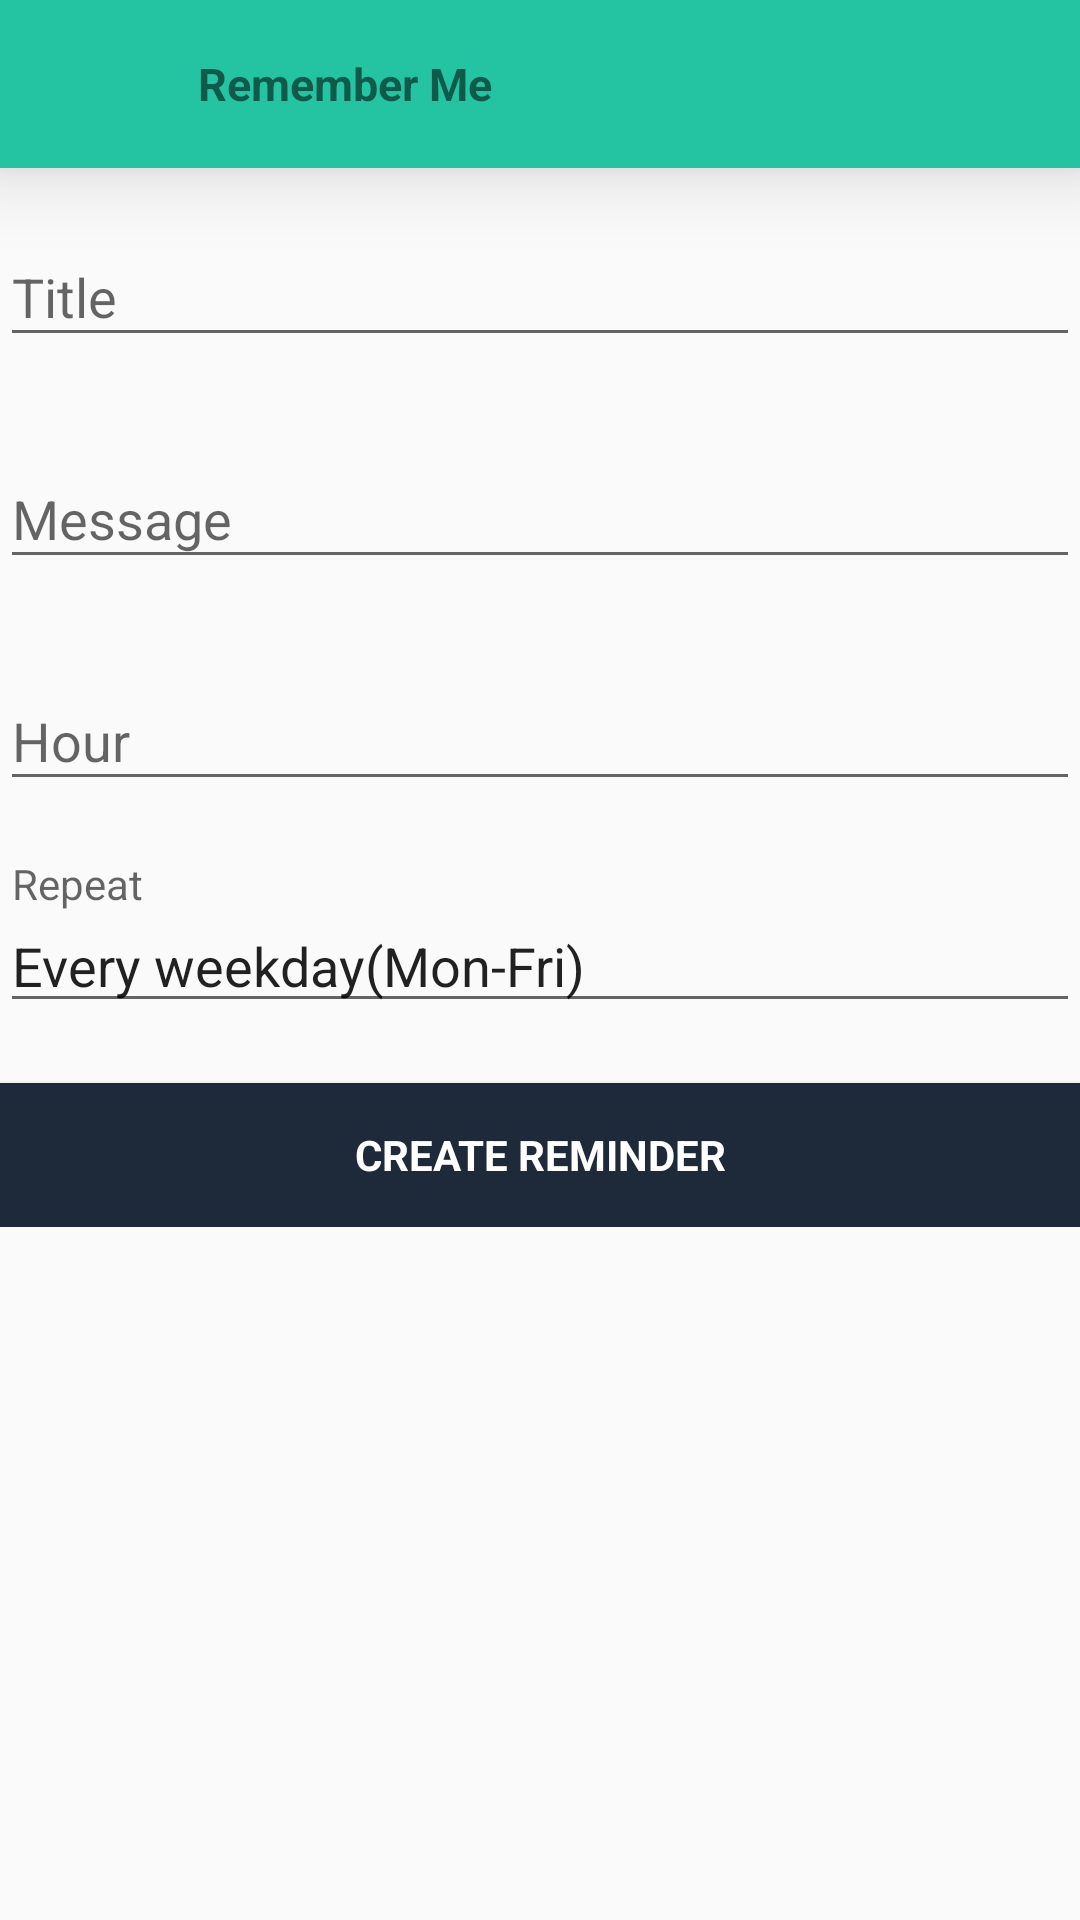

Here is an Android app screen rendered from its layout file. Give the layout XML and the strings, colors and styles it references.
<!-- AndroidManifest.xml: application theme AppTheme -->
<!-- res/layout/activity_remember_me_weekday.xml -->
<?xml version="1.0" encoding="utf-8"?>
<android.support.design.widget.CoordinatorLayout xmlns:android="http://schemas.android.com/apk/res/android"
    xmlns:app="http://schemas.android.com/apk/res-auto"
    xmlns:tools="http://schemas.android.com/tools"
    android:layout_width="match_parent"
    android:layout_height="match_parent"
    tools:context=".activitys.RememberMeWeekDayActivity">

    <include android:id="@+id/miActionBar"
        layout="@layout/actionbar">
    </include>

    <ScrollView
        android:id="@+id/login_form"
        android:layout_width="match_parent"
        android:layout_height="match_parent"
        android:layout_marginTop="55dp">

        <LinearLayout
            android:id="@+id/email_login_form"
            android:layout_width="match_parent"
            android:layout_height="wrap_content"
            android:orientation="vertical">

            <android.support.design.widget.TextInputLayout
                android:layout_width="match_parent"
                android:layout_height="wrap_content"
                android:id="@+id/titleLayout"
                android:layout_marginTop="10dp"
                app:hintTextAppearance="@style/TextAppearance.AppCompat">

                <EditText
                    android:id="@+id/title"
                    android:layout_width="match_parent"
                    android:layout_height="wrap_content"
                    android:hint="@string/prompt_title"
                    android:inputType="textPersonName"
                    android:maxLines="1"
                    android:singleLine="true"
                    android:maxLength="50" />

            </android.support.design.widget.TextInputLayout>

            <android.support.design.widget.TextInputLayout
                android:layout_width="match_parent"
                android:layout_height="wrap_content"
                android:id="@+id/messageLayout"
                android:layout_marginTop="20dp"
                app:hintTextAppearance="@style/TextAppearance.AppCompat">

                <EditText
                    android:id="@+id/message"
                    android:layout_width="match_parent"
                    android:layout_height="wrap_content"
                    android:hint="@string/prompt_message"
                    android:inputType="textMultiLine"
                    android:maxLines="5"
                    android:singleLine="false" />

            </android.support.design.widget.TextInputLayout>

            <android.support.design.widget.TextInputLayout
                android:layout_width="match_parent"
                android:layout_height="wrap_content"
                android:id="@+id/hourLayout"
                android:layout_marginTop="20dp"
                app:hintTextAppearance="@style/TextAppearance.AppCompat">

                <EditText
                    android:id="@+id/hour"
                    android:hint="@string/prompt_hour"
                    android:layout_width="match_parent"
                    android:layout_height="wrap_content"
                    android:inputType="date"
                    android:focusable="false"
                    android:clickable="true"
                    android:maxLines="1" />
            </android.support.design.widget.TextInputLayout>

            <android.support.design.widget.TextInputLayout
                android:layout_width="match_parent"
                android:layout_height="wrap_content"
                android:id="@+id/repetitionLayout"
                android:layout_marginTop="20dp"
                app:hintTextAppearance="@style/TextAppearance.AppCompat">

                <EditText
                    android:id="@+id/repetition"
                    android:hint="@string/prompt_repeat"
                    android:layout_width="match_parent"
                    android:layout_height="wrap_content"
                    android:inputType="date"
                    android:focusable="false"
                    android:clickable="false"
                    android:text="@string/title_tab_repeat_every_weekday"
                    android:maxLines="1" />
            </android.support.design.widget.TextInputLayout>

            <Button
                android:id="@+id/reminder_create_button"
                style="?android:textAppearanceSmall"
                android:layout_width="match_parent"
                android:layout_height="wrap_content"
                android:layout_marginTop="20dp"
                android:text="@string/action_create_reminder"
                android:textStyle="bold"
                android:background="@color/colorPrimaryDark"
                android:textColor="@android:color/white"/>

        </LinearLayout>
    </ScrollView>

    <ProgressBar
        android:id="@+id/loading_progress"
        style="?android:attr/progressBarStyleLarge"
        android:layout_width="wrap_content"
        android:layout_height="wrap_content"
        android:layout_marginBottom="8dp"
        android:layout_gravity="bottom|center_horizontal"
        android:visibility="gone"/>

</android.support.design.widget.CoordinatorLayout>
<!-- res/layout/actionbar.xml (included above) -->
<?xml version="1.0" encoding="utf-8"?>
<android.support.v7.widget.Toolbar xmlns:android="http://schemas.android.com/apk/res/android"
    xmlns:app="http://schemas.android.com/apk/res-auto"
    android:id="@+id/miActionBar"
    android:layout_width="match_parent"
    android:layout_height="?android:attr/actionBarSize"
    android:background="@color/colorPrimary"
    android:elevation="@dimen/activity_vertical_margin"
    android:theme="@style/ThemeOverlay.AppCompat.ActionBar"
    app:popupTheme="@style/ThemeOverlay.AppCompat.Light"
    android:paddingRight="@dimen/activity_horizontal_margin"
    android:paddingLeft="@dimen/activity_horizontal_margin">

    <ImageView
        android:id="@+id/footprintActionBar"
        android:layout_width="50dp"
        android:layout_height="match_parent"
        app:srcCompat="@drawable/logo2" />

    <TextView
        android:id="@+id/tvAppName"
        android:layout_width="wrap_content"
        android:layout_height="wrap_content"
        android:text="@string/app_name"
        android:textStyle="bold"
        android:textSize="@dimen/activity_sub_tittle_text_size" />

</android.support.v7.widget.Toolbar>
<!-- resources referenced by this layout -->
<resources>
  <color name="colorPrimary">#24c4a3</color>
  <color name="colorPrimaryDark">#1e2939</color>
  <dimen name="activity_horizontal_margin">16dp</dimen>
  <dimen name="activity_sub_tittle_text_size">15dp</dimen>
  <dimen name="activity_vertical_margin">16dp</dimen>
  <!-- drawable logo2: png bitmap (drawable-hdpi, 77380 bytes) -->
  <string name="action_create_reminder">Create Reminder</string>
  <string name="app_name">Remember Me</string>
  <string name="prompt_hour">Hour</string>
  <string name="prompt_message">Message</string>
  <string name="prompt_repeat">Repeat</string>
  <string name="prompt_title">Title</string>
  <string name="title_tab_repeat_every_weekday">Every weekday(Mon-Fri)</string>
  <style name="AppTheme" parent="Theme.AppCompat.Light.DarkActionBar">
          
          <item name="colorPrimary">@color/colorPrimary</item>
          <item name="colorPrimaryDark">@color/colorPrimaryDark</item>
          <item name="colorAccent">@color/colorAccent</item>
  
          <item name="windowActionBar">false</item>
          <item name="windowNoTitle">true</item>
  
      </style>
  <color name="colorAccent">#FF4081</color>
</resources>
